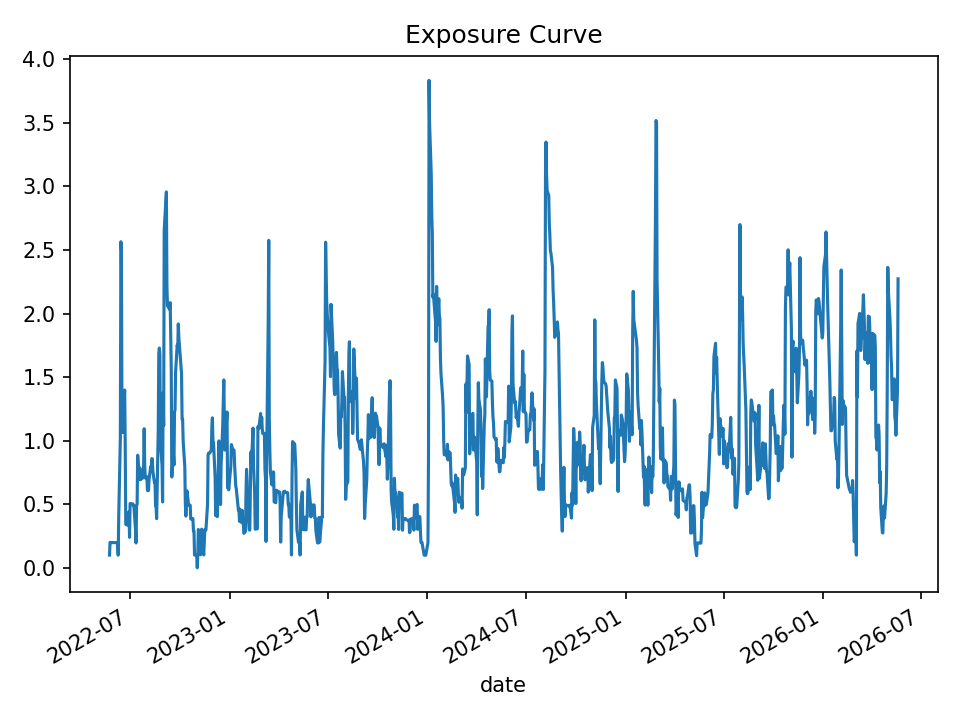

Source data for this figure (header and first rows):
date, open_positions, gross_exposure, exposure_pct
2022-05-24, 1, 99958, 0.1001
2022-05-25, 2, 199829, 0.1999
2022-05-26, 2, 199829, 0.1989
2022-05-27, 2, 199829, 0.1984
2022-05-31, 2, 199829, 0.1984
2022-06-01, 2, 199829, 0.1988
2022-06-02, 2, 199829, 0.1979
2022-06-03, 2, 199829, 0.1982
2022-06-06, 2, 199829, 0.1979
2022-06-07, 2, 199829, 0.1975
2022-06-08, 2, 199829, 0.1977
2022-06-09, 1, 99958, 0.09926
2022-06-10, 4, 401739, 0.3979
2022-06-13, 10, 987223, 1.021
2022-06-14, 25, 2318276, 2.565
2022-06-15, 24, 2195127, 2.495
2022-06-16, 11, 899606, 1.149
2022-06-17, 10, 766923, 1.064
2022-06-21, 14, 1068771, 1.398
2022-06-22, 9, 689139, 0.9666
2022-06-23, 3, 239532, 0.3426
2022-06-24, 3, 239532, 0.3389
2022-06-27, 3, 239532, 0.3357
2022-06-28, 3, 239532, 0.3397
2022-06-29, 4, 309813, 0.4417
2022-06-30, 2, 168783, 0.2398
2022-07-01, 5, 358964, 0.5061
2022-07-05, 5, 359965, 0.4994
2022-07-06, 5, 359965, 0.5031
2022-07-07, 5, 359965, 0.4881
2022-07-08, 5, 359965, 0.4884
2022-07-11, 3, 218348, 0.3011
2022-07-12, 2, 139936, 0.1955
2022-07-13, 5, 354233, 0.4936
2022-07-14, 5, 354504, 0.5004
2022-07-15, 9, 645274, 0.8857
2022-07-18, 7, 499988, 0.6995
2022-07-19, 8, 572671, 0.7859
2022-07-20, 7, 499988, 0.6923
2022-07-21, 7, 499581, 0.6955
2022-07-22, 7, 499581, 0.7024
2022-07-25, 7, 499116, 0.7081
2022-07-26, 8, 569507, 0.807
2022-07-27, 11, 783539, 1.094
2022-07-28, 8, 570021, 0.8057
2022-07-29, 7, 499370, 0.707
2022-08-01, 7, 499370, 0.7166
2022-08-02, 6, 428984, 0.6083
2022-08-03, 6, 428984, 0.6081
2022-08-04, 6, 427476, 0.6081
2022-08-05, 7, 498702, 0.6965
2022-08-08, 8, 570485, 0.7934
2022-08-09, 8, 570485, 0.7801
2022-08-10, 9, 645367, 0.8587
2022-08-11, 9, 645367, 0.8576
2022-08-12, 8, 573822, 0.7605
2022-08-15, 7, 502524, 0.669
2022-08-16, 7, 502524, 0.6807
2022-08-17, 5, 360507, 0.4878
2022-08-18, 5, 362877, 0.4853
... 940 more rows
